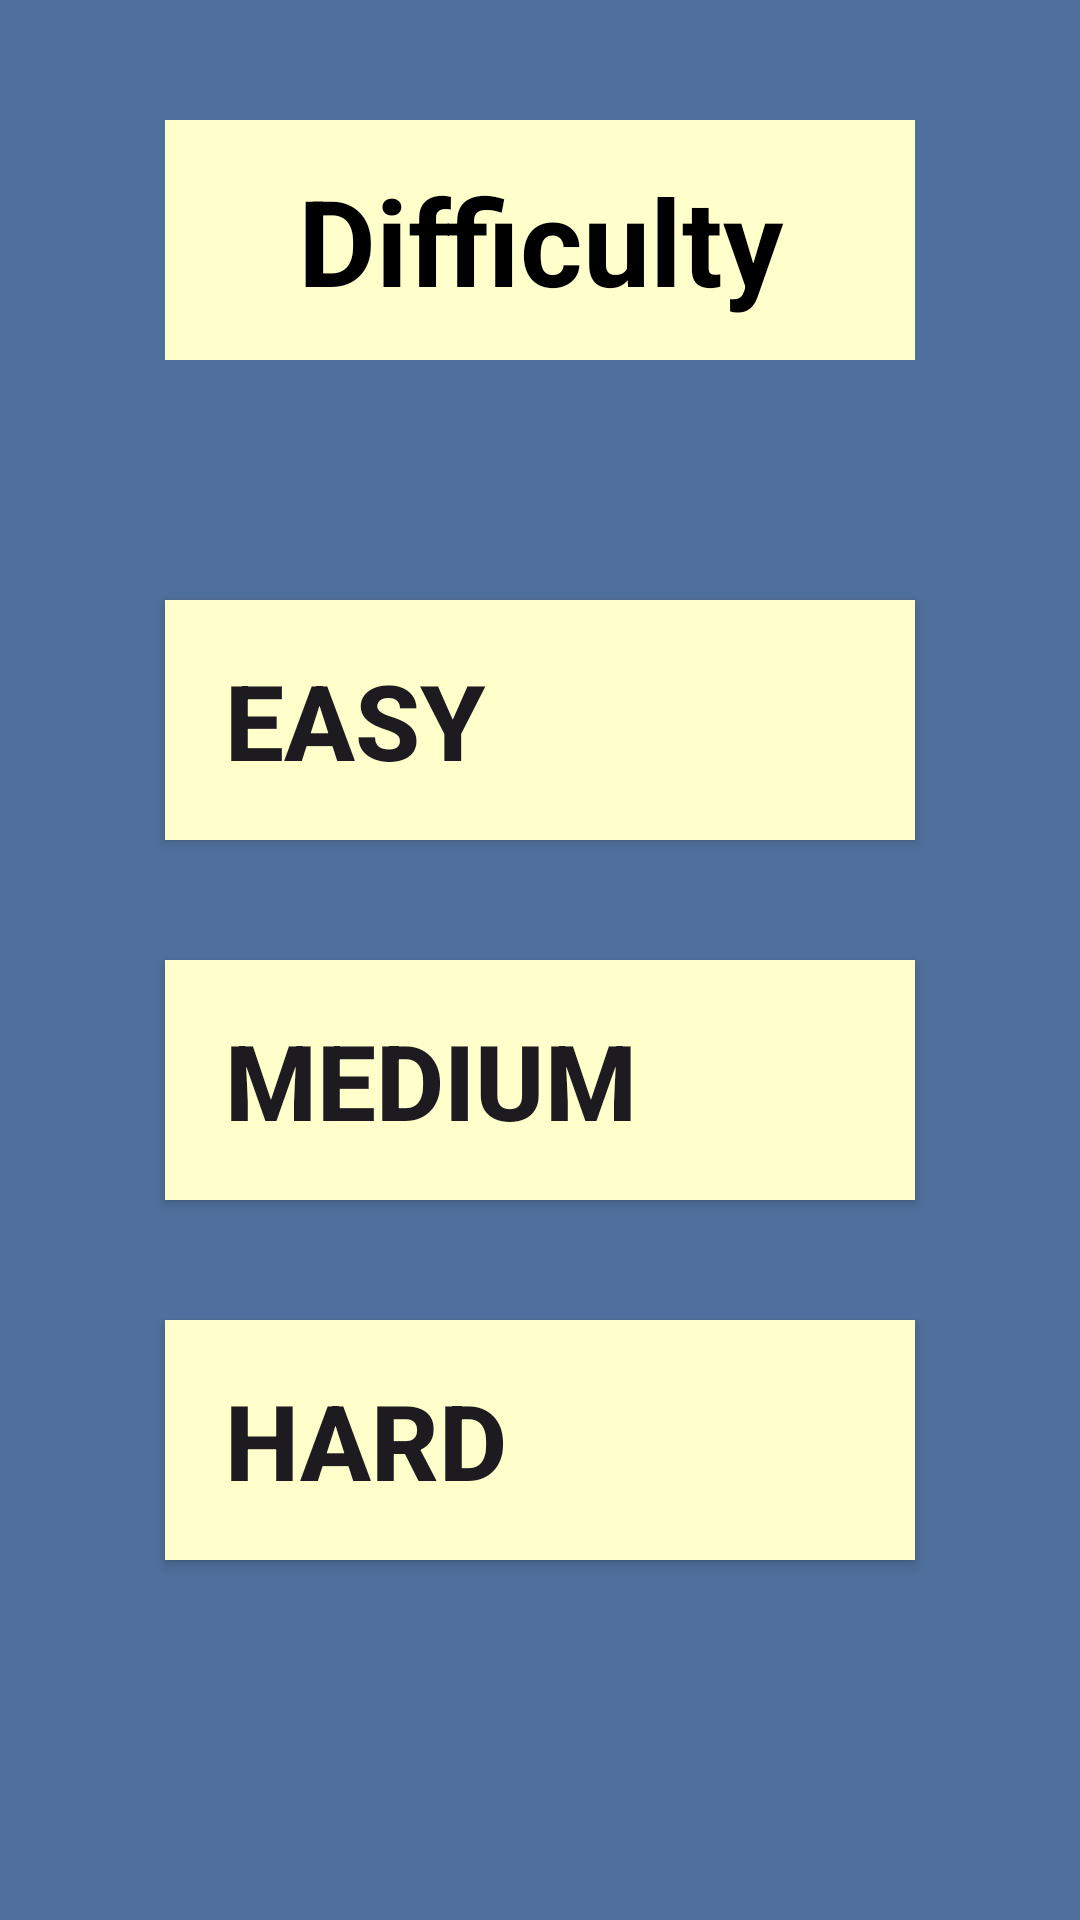

Android layout source for this screen:
<!-- AndroidManifest.xml: application theme Theme.MobileMathsApplication -->
<!-- res/layout/difficulty_activity.xml -->
<?xml version="1.0" encoding="utf-8"?>

<LinearLayout xmlns:android="http://schemas.android.com/apk/res/android"
    xmlns:tools="http://schemas.android.com/tools"
    android:layout_width="match_parent"
    android:layout_height="match_parent"
    tools:context=".DifficultyScene"
    android:background="@color/background"
    android:orientation="vertical">

    <TextView
        android:layout_width="250dp"
        android:layout_height="80dp"
        android:text="@string/difficulty"
        android:layout_gravity="center"
        android:gravity="center"
        android:layout_marginTop="40dp"
        android:background="@color/yellow"
        android:textSize="40sp"
        android:textColor="@color/black"
        android:textStyle="bold"
        />

    
    <androidx.appcompat.widget.AppCompatButton
        android:id="@+id/easy_btn"
        android:layout_width="250dp"
        android:layout_height="80dp"
        android:text="@string/easy"
        android:layout_gravity="center"
        android:layout_marginTop="80dp"
        android:gravity=""
        android:paddingStart="20dp"
        android:textSize="35sp"
        android:textStyle="bold"
        android:background="@color/yellow"
        tools:ignore="RtlSymmetry" />

    <androidx.appcompat.widget.AppCompatButton
        android:id="@+id/medium_btn"
        android:layout_width="250dp"
        android:layout_height="80dp"
        android:text="@string/medium"
        android:layout_gravity="center"
        android:layout_marginTop="40dp"
        android:gravity=""
        android:paddingStart="20dp"
        android:textSize="35sp"
        android:textStyle="bold"
        android:background="@color/yellow"
        tools:ignore="RtlSymmetry" />

    <androidx.appcompat.widget.AppCompatButton
        android:id="@+id/hard_btn"
        android:layout_width="250dp"
        android:layout_height="80dp"
        android:text="@string/hard"
        android:layout_gravity="center"
        android:layout_marginTop="40dp"
        android:gravity=""
        android:paddingStart="20dp"
        android:textSize="35sp"
        android:textStyle="bold"
        android:background="@color/yellow"
        tools:ignore="RtlSymmetry" />

</LinearLayout>
<!-- resources referenced by this layout -->
<resources>
  <color name="background">#4F709C</color>
  <color name="black">#FF000000</color>
  <color name="yellow">#FFFFCC</color>
  <string name="difficulty">Difficulty</string>
  <string name="easy">Easy</string>
  <string name="hard">HARD</string>
  <string name="medium">MEDIUM</string>
  <style name="Theme.MobileMathsApplication" parent="Base.Theme.MobileMathsApplication" />
  <style name="Base.Theme.MobileMathsApplication" parent="Theme.Material3.DayNight.NoActionBar">
          
          
      </style>
</resources>
